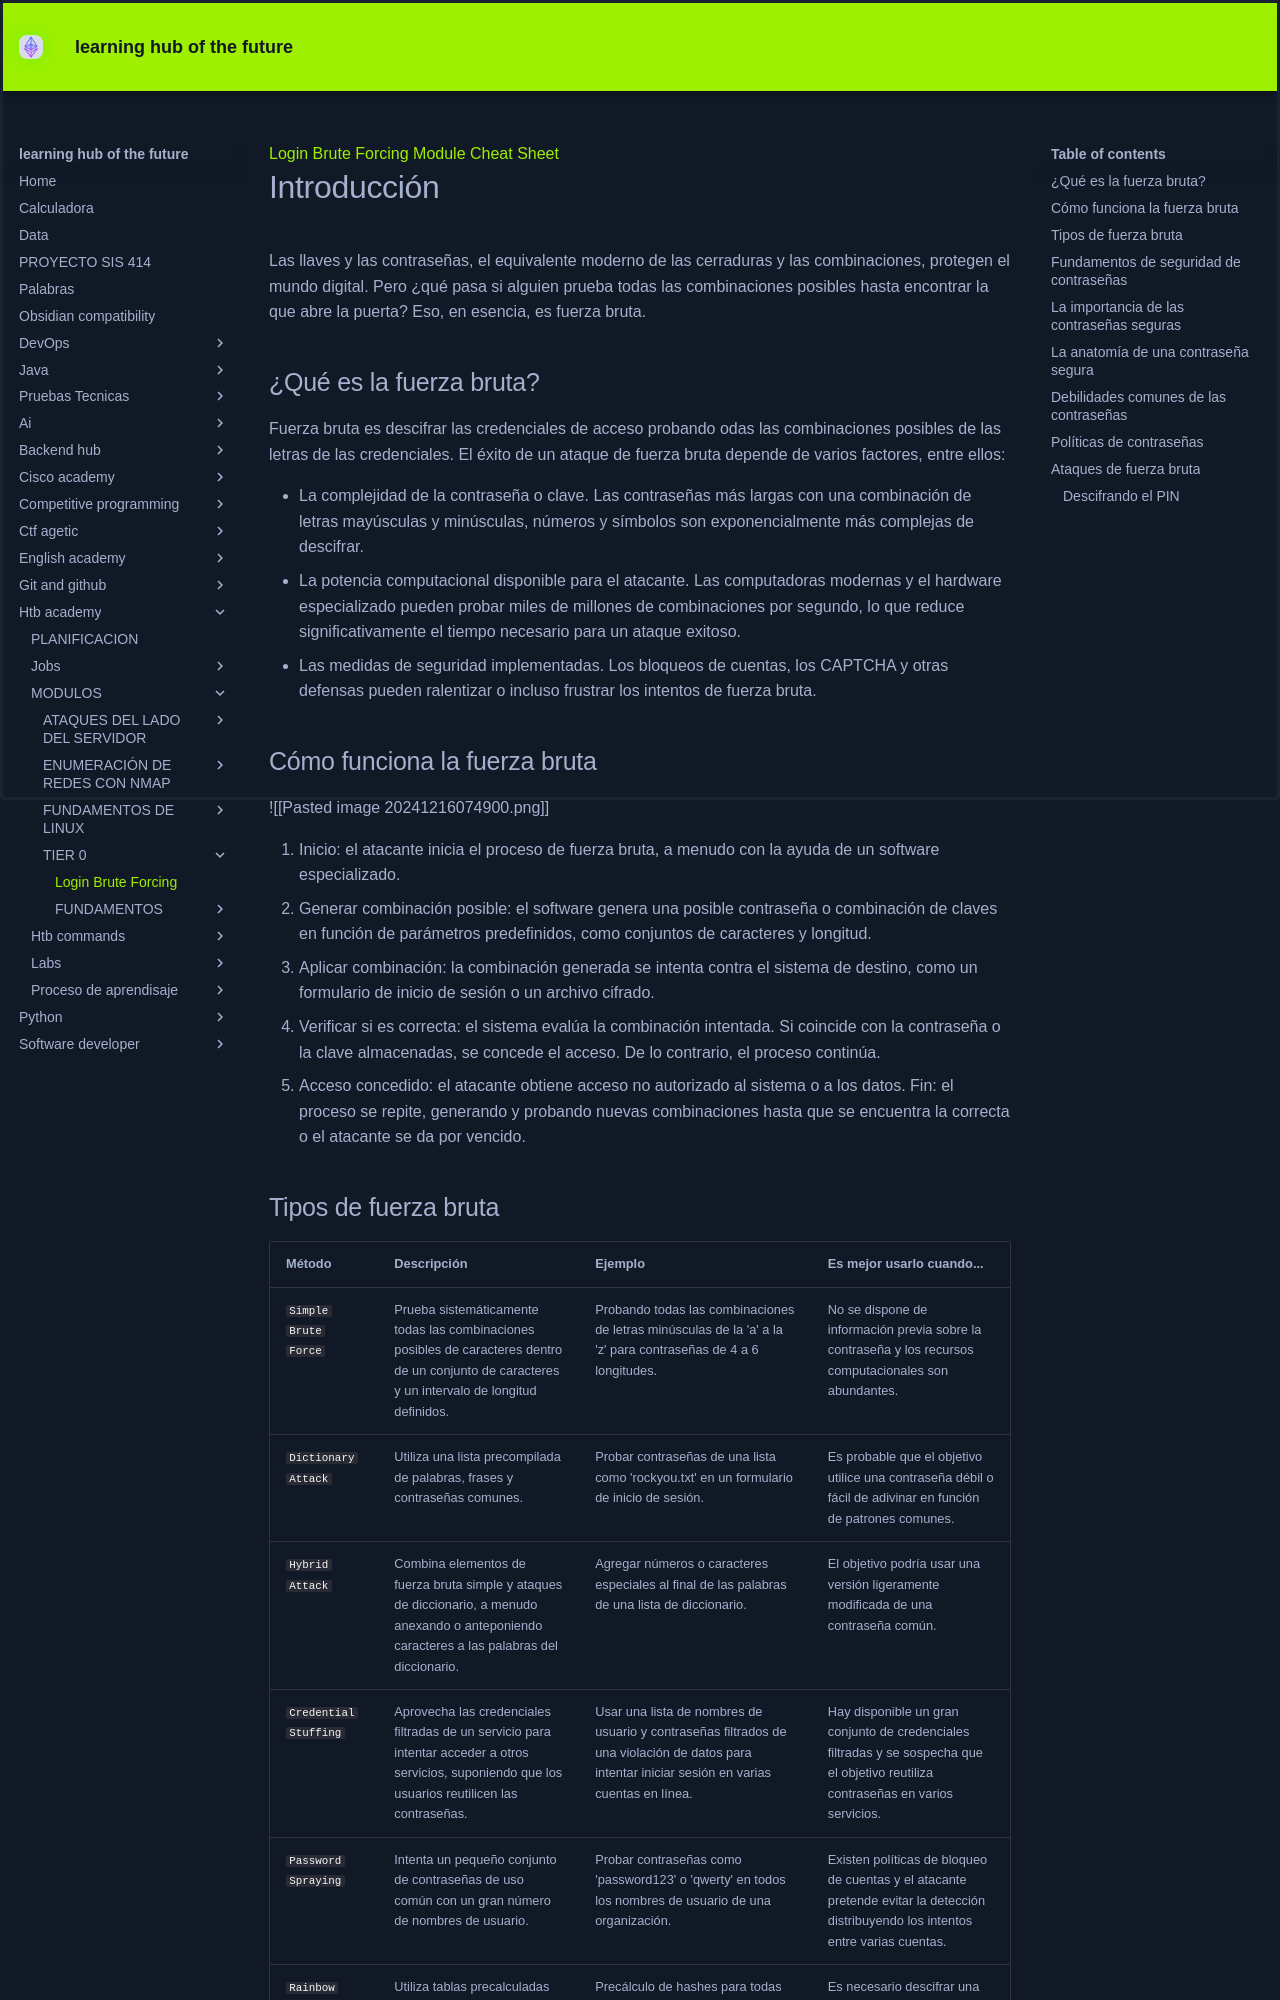

repository: KEVIN-117/learning-docs · page: htb-academy/MODULOS/TIER 0/Login Brute Forcing/index.html · generator: mkdocs

[[Login_Brute_Forcing_Module_Cheat_Sheet.pdf]]
# Introducción
Las llaves y las contraseñas, el equivalente moderno de las cerraduras y las combinaciones, protegen el mundo digital. Pero ¿qué pasa si alguien prueba todas las combinaciones posibles hasta encontrar la que abre la puerta? Eso, en esencia, es fuerza bruta.

## ¿Qué es la fuerza bruta?
Fuerza bruta es descifrar las credenciales de acceso probando odas las combinaciones posibles de las letras de las credenciales.
El éxito de un ataque de fuerza bruta depende de varios factores, entre ellos:
- La complejidad de la contraseña o clave. Las contraseñas más largas con una combinación de letras mayúsculas y minúsculas, números y símbolos son exponencialmente más complejas de descifrar. 
- La potencia computacional disponible para el atacante. Las computadoras modernas y el hardware especializado pueden probar miles de millones de combinaciones por segundo, lo que reduce significativamente el tiempo necesario para un ataque exitoso. 
- Las medidas de seguridad implementadas. Los bloqueos de cuentas, los CAPTCHA y otras defensas pueden ralentizar o incluso frustrar los intentos de fuerza bruta.

## Cómo funciona la fuerza bruta

![[Pasted image 20241216074900.png]]
1. Inicio: el atacante inicia el proceso de fuerza bruta, a menudo con la ayuda de un software especializado. 
2. Generar combinación posible: el software genera una posible contraseña o combinación de claves en función de parámetros predefinidos, como conjuntos de caracteres y longitud. 
3. Aplicar combinación: la combinación generada se intenta contra el sistema de destino, como un formulario de inicio de sesión o un archivo cifrado. 
4. Verificar si es correcta: el sistema evalúa la combinación intentada. Si coincide con la contraseña o la clave almacenadas, se concede el acceso. De lo contrario, el proceso continúa. 
5. Acceso concedido: el atacante obtiene acceso no autorizado al sistema o a los datos. Fin: el proceso se repite, generando y probando nuevas combinaciones hasta que se encuentra la correcta o el atacante se da por vencido.
